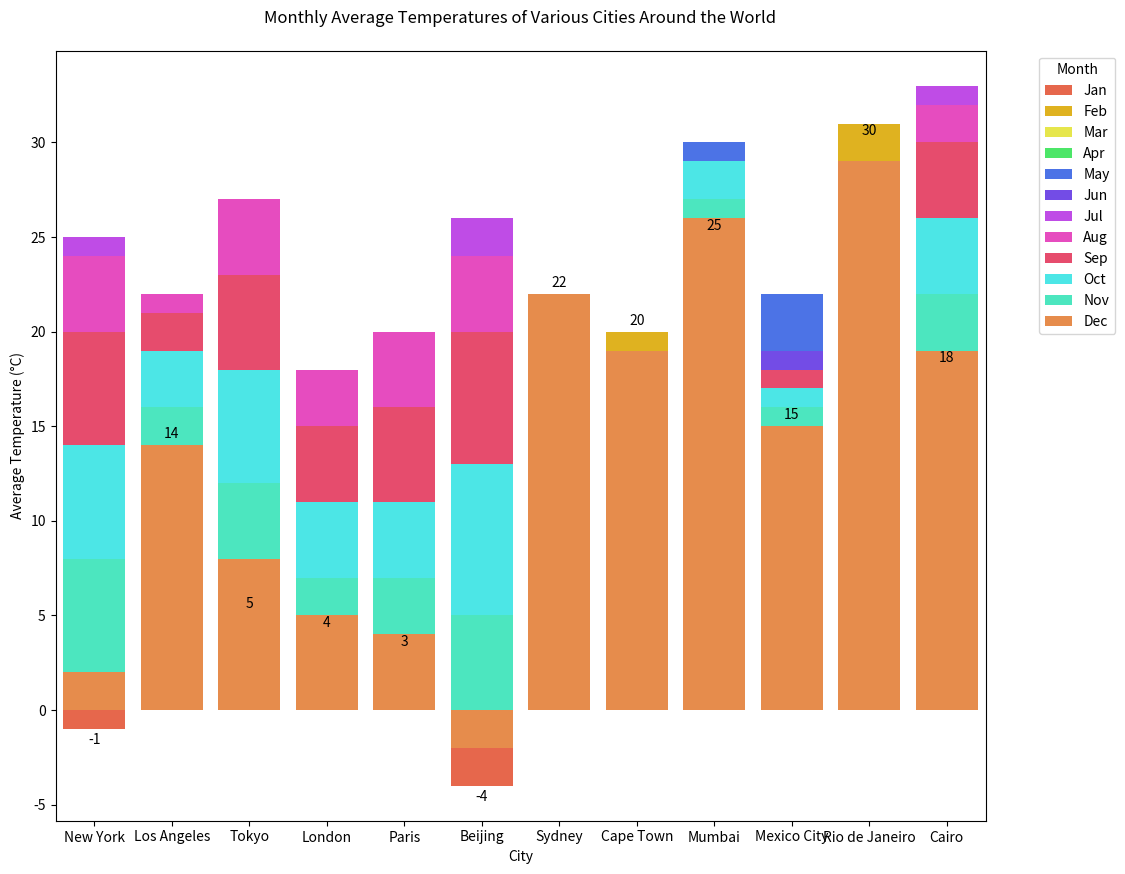

The script that saved this image:

import seaborn as sns
import pandas as pd
import matplotlib.pyplot as plt

data = {
    'City': ['New York', 'Los Angeles', 'Tokyo', 'London', 'Paris', 'Beijing', 'Sydney', 'Cape Town', 'Mumbai', 'Mexico City', 'Rio de Janeiro', 'Cairo'],
    'Jan': [-1, 14, 5, 4, 3, -4, 22, 20, 25, 15, 30, 18],
    'Feb': [0, 15, 6, 4, 4, 0, 22, 20, 25, 16, 31, 19],
    'Mar': [5, 16, 9, 7, 8, 5, 21, 19, 27, 19, 29, 21],
    'Apr': [11, 17, 14, 9, 10, 14, 19, 17, 29, 20, 27, 25],
    'May': [17, 18, 19, 13, 15, 20, 16, 15, 30, 22, 24, 29],
    'Jun': [22, 20, 22, 16, 18, 24, 14, 13, 29, 19, 22, 32],
    'Jul': [25, 22, 25, 18, 20, 26, 13, 13, 29, 18, 21, 33],
    'Aug': [24, 22, 27, 18, 20, 24, 15, 14, 28, 18, 22, 32],
    'Sep': [20, 21, 23, 15, 16, 20, 17, 15, 28, 18, 23, 30],
    'Oct': [14, 19, 18, 11, 11, 13, 19, 17, 29, 17, 25, 26],
    'Nov': [8, 16, 12, 7, 7, 5, 20, 18, 27, 16, 27, 22],
    'Dec': [2, 14, 8, 5, 4, -2, 22, 19, 26, 15, 29, 19]
}

df = pd.DataFrame(data)

df_melted = df.melt(id_vars=['City'], var_name='Month', value_name='AvgTempCelsius')

plt.figure(figsize=(12, 10))

ax = sns.barplot(
    data=df_melted,
    x='City',
    y='AvgTempCelsius',
    hue='Month',
    palette=['#FF5733', '#FFC300', '#FFFF33', '#33FF57', '#3366FF', '#6633FF', '#CC33FF', '#FF33CC', '#FF335E', '#33FFFF', '#33FFCC', '#FF8833'],
    dodge=False
)

ax.bar_label(ax.containers[0], padding=3)
plt.ylabel('Average Temperature (°C)')
plt.xlabel('City')
plt.title('Monthly Average Temperatures of Various Cities Around the World', pad=20)
plt.legend(title='Month', bbox_to_anchor=(1.05, 1), loc='upper left')

plt.show()
